Run: headless pygame with SDL's dummy video driver; simulated clock (each Clock.tick advances the game by its frame time, no real sleeping); random seed 0; keys injected as events and as key.get_pressed() state; mouse plan: one left click at the window centre at the start of phase 2, then a move to the lower-right quarter at the start of phase 3.
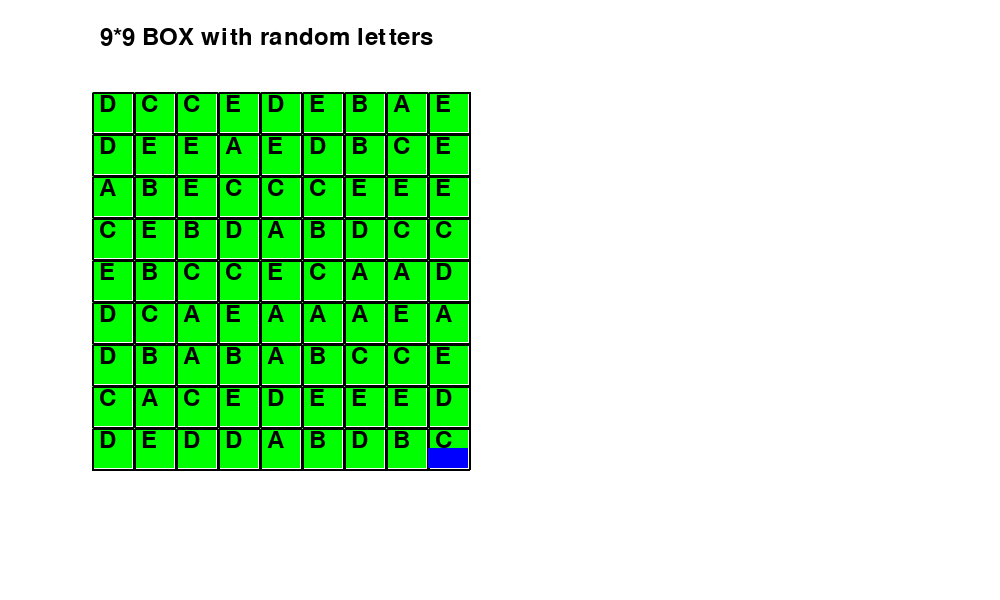
Frame 1 of 4 · flips 1–60 · no input
Frame 2 of 4 · flips 61–180 · clicked the window centre · tapped SPACE, RETURN · held RIGHT (→), D · screen unchanged from frame 1, image omitted
Frame 3 of 4 · flips 181–300 · moved the mouse to the lower-right quarter · held DOWN (↓), S · screen unchanged from frame 2, image omitted
Frame 4 of 4 · flips 301–420 · held LEFT (←), A, UP (↑), W · screen unchanged from frame 3, image omitted

The pygame program that drew these frames:

import pygame
import math
import os
import random

#colour gradients
GREEN = (0, 255, 0)
WHITE = (255, 255, 255)
BLUE = (0, 0, 255)
RED = (255, 0, 0)
BLACK = (0, 0, 0)

#display setup#######
pygame.init()
WIDTH, HIGHT = 1000, 600
win = pygame.display.set_mode((WIDTH, HIGHT))
pygame.display.set_caption("path finder game using dijkstra's theorm")
win.fill(WHITE)

#letter inside the box
all_words = ['A', 'B', 'C', 'D', 'E']
#word = random.choice(all_words)

#FOR BUTTON VARIABLES
length = 40
wide = 40
gap = 0
size = 9
xaxis, posx = 50, 50
yaxis, posy = 50, 50
ixaxis, iyaxia = 92, 92 # initial x axis and y axis for the info from where the box is starting
verticalsize = 3
WORD_FONT = pygame.font.SysFont('Helvetica', 40)
ltr = "a"
LETTERS_FONTS = pygame.font.SysFont('comicsans', 35)
listofxaxis = []
listofyaxis = []

#sudoku making
colour = RED

def box(colour):
    pygame.draw.rect(win, colour, (xaxis, yaxis, length, wide))
    pygame.draw.line(win, BLACK, ((xaxis + 1), yaxis), ((xaxis + 41), yaxis), 2)
    pygame.draw.line(win, BLACK, (xaxis, (yaxis + 1)), (xaxis, (yaxis + 41)), 2)
    pygame.draw.line(win, BLACK, (xaxis, (yaxis + 41)), ((xaxis + 41), (yaxis + 41)), 2)
    pygame.draw.line(win, BLACK, ((xaxis + 41), yaxis), ((xaxis + 41), (yaxis + 41)), 2)
    listofxaxis.append(xaxis)
    listofyaxis.append(yaxis)

print(listofxaxis)
print(listofyaxis)
def box_letter(colour, ltr, posx, posy):
    text = LETTERS_FONTS.render(ltr, 1, colour)
    win.blit(text, (posx, posy))


# making of the box
box_letter(BLACK, '9*9 BOX with random letters', 100, 25)

# game loop setup
run = True

# for horizontal box
for i in range(0, size):
    xaxis += 42
    for j in range(0, size):
        yaxis = 50 + ((j+1) * 42)
        box(GREEN)
        box_letter(BLACK, random.choice(all_words), (xaxis+7), yaxis)


# for clicked box
pygame.draw.rect(win, BLUE, (xaxis, (yaxis+20), (length), (wide-20)))




# box_letter(BLACK, random.choice(all_words), (xaxis+7), yaxis)
    # box_letter(BLACK, "3")
while run:
    for event in pygame.event.get():
        if event.type == pygame.QUIT:
            run = False
        if event.type == pygame.MOUSEBUTTONDOWN:
            x, y = pygame.mouse.get_pos()
            print(x, y)





    pygame.display.update()
